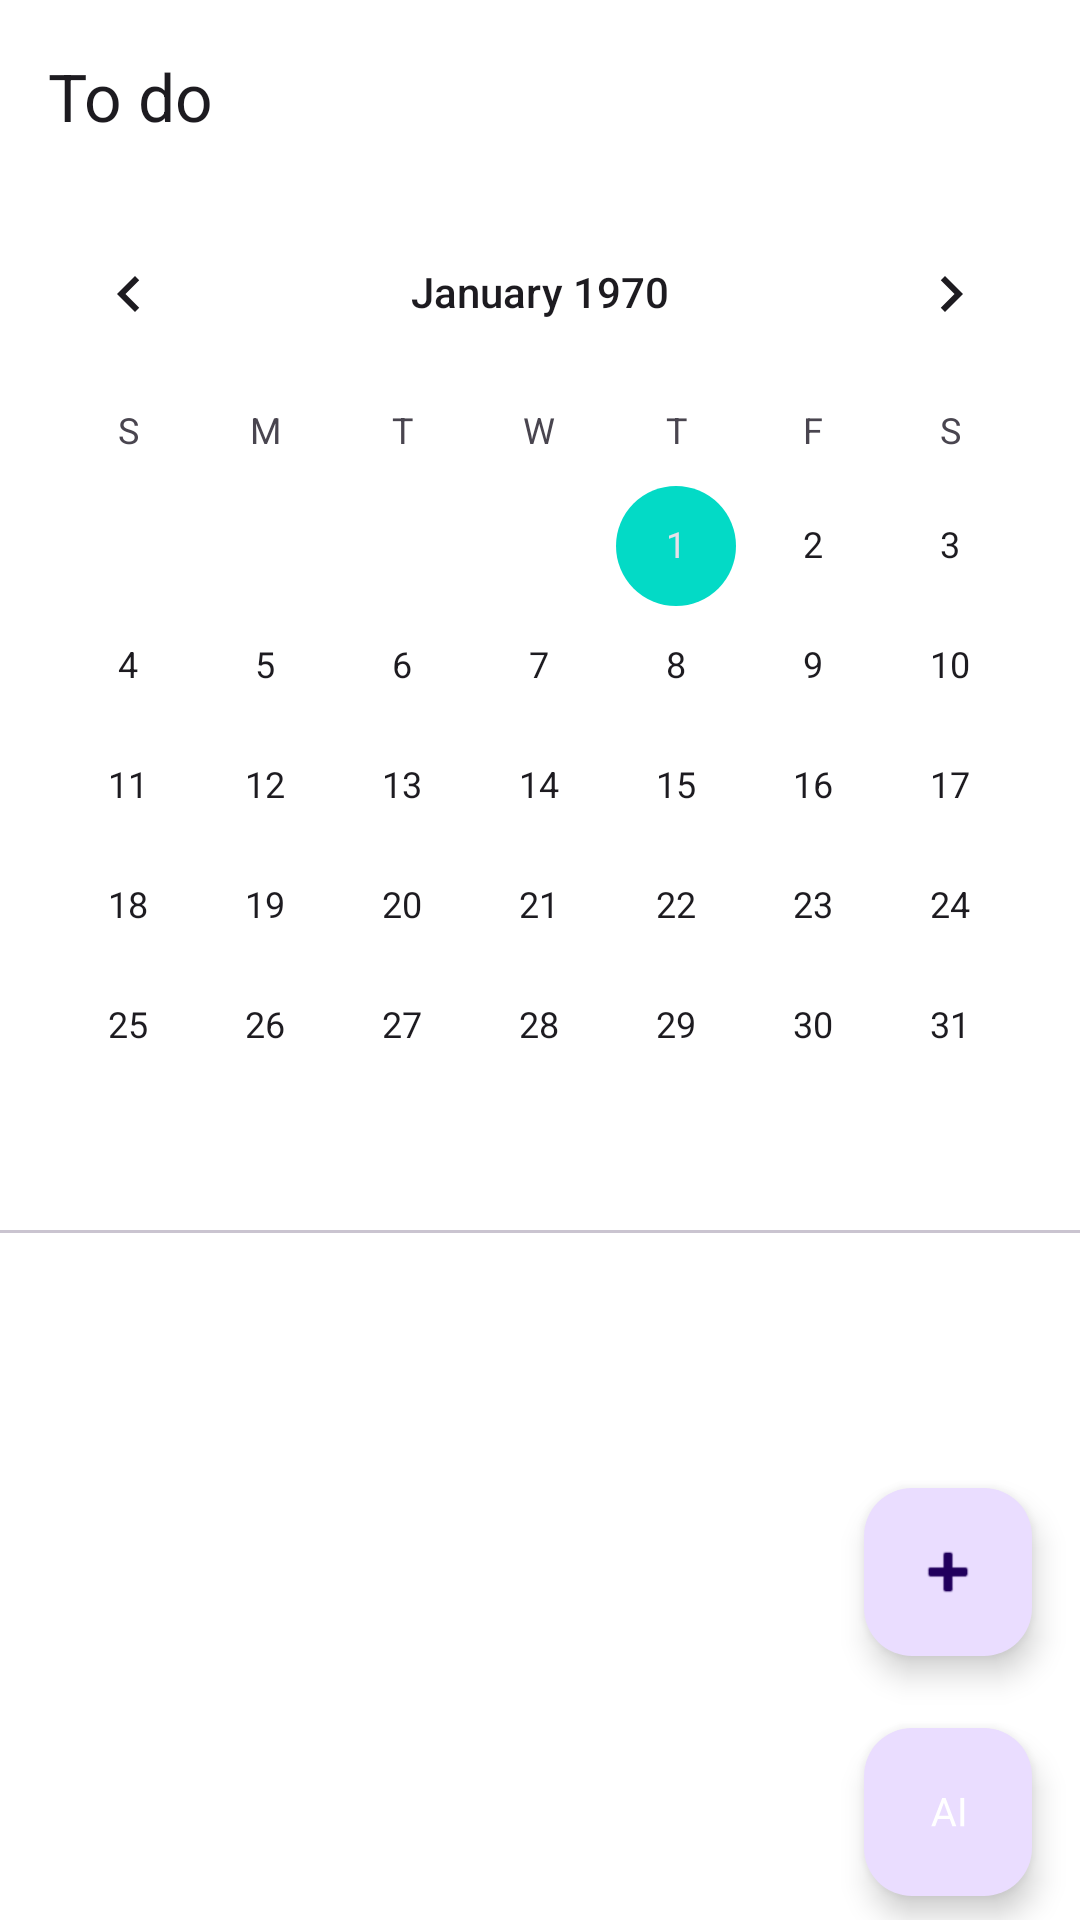

Here is an Android app screen rendered from its layout file. Give the layout XML and the strings, colors and styles it references.
<!-- AndroidManifest.xml: application theme Theme.ToDo -->
<!-- res/layout/activity_main.xml -->
<?xml version="1.0" encoding="utf-8"?>
<LinearLayout
    xmlns:android="http://schemas.android.com/apk/res/android"
    xmlns:app="http://schemas.android.com/apk/res-auto"
    xmlns:tools="http://schemas.android.com/tools"
    android:id="@+id/container"
    android:orientation="vertical"
    android:layout_width="match_parent"
    android:layout_height="match_parent"
    android:fitsSystemWindows="true"
    android:theme="@style/Theme.ToDo"
    tools:context=".MainActivity">

    <com.google.android.material.appbar.AppBarLayout
        android:layout_width="match_parent"
        android:layout_height="wrap_content">

        <com.google.android.material.appbar.MaterialToolbar
            android:id="@+id/topAppBar"
            android:layout_width="match_parent"
            android:layout_height="?attr/actionBarSize"
            app:title="@string/app_name" />

    </com.google.android.material.appbar.AppBarLayout>

    <CalendarView
        android:id="@+id/calendarView"
        android:layout_width="match_parent"
        android:layout_height="wrap_content"
        android:theme="@style/YourAppCalendarTheme"/>

    <com.google.android.material.divider.MaterialDivider
        android:layout_width="match_parent"
        android:layout_height="wrap_content"
        android:layout_marginTop="8dp"
        android:layout_marginBottom="8dp"/>

    <androidx.recyclerview.widget.RecyclerView
        android:id="@+id/tasksRecyclerView"
        android:layout_width="match_parent"
        android:layout_height="0dp"
        android:layout_weight="1"
        android:clipToPadding="false"
        android:paddingStart="8dp"
        android:paddingEnd="8dp"
        android:scrollbars="vertical" />

    <com.google.android.material.floatingactionbutton.FloatingActionButton
        android:id="@+id/addTaskFab"
        android:layout_width="wrap_content"
        android:layout_height="wrap_content"
        android:layout_gravity="end|bottom"
        android:layout_margin="16dp"
        android:contentDescription="@string/Add_button"
        app:srcCompat="@android:drawable/ic_input_add" />
    <com.google.android.material.floatingactionbutton.FloatingActionButton
        android:id="@+id/AIbutton"
        android:layout_width="wrap_content"
        android:layout_height="wrap_content"
        android:layout_gravity="end|bottom"
        android:layout_marginStart="16dp"
        android:layout_marginTop="8dp"
        android:layout_marginEnd="16dp"
        android:layout_marginBottom="8dp"
        android:contentDescription="@string/AI_button"
        app:srcCompat="@drawable/ai_logo_foreground"
        app:tint="@color/fab_icon_tint_on_secondary"
        app:fabSize="normal"/>
</LinearLayout>
<!-- resources referenced by this layout -->
<resources>
  <color name="fab_icon_tint_on_secondary">@color/md_theme_onSecondary</color>
  <!-- drawable ai_logo_foreground (drawable) -->
  <?xml version="1.0" encoding="utf-8"?>
  <vector xmlns:android="http://schemas.android.com/apk/res/android"
      android:width="108dp"
      android:height="108dp"
      android:viewportWidth="134"
      android:viewportHeight="189.91406">
    <group android:scaleX="0.5154901"
        android:scaleY="0.73058826"
        android:translateX="35.181572"
        android:translateY="22.37076">
      <group android:translateY="150.89062">
        <path android:pathData="M68.140625,-26.375L25.25,-26.375L15.546875,-0L1.40625,-0L41,-102.375L52.875,-102.375L91.828125,-0L77.703125,-0L68.140625,-26.375ZM29.53125,-37.96875L63.984375,-37.96875L47.109375,-84.59375L46.6875,-84.59375L29.53125,-37.96875Z"
            android:fillColor="#FF000000"/>
        <path android:pathData="M120.28125,0L106.359375,0L106.359375,-102.375L120.28125,-102.375L120.28125,0Z"
            android:fillColor="#FF000000"/>
      </group>
    </group>
  </vector>
  <string name="AI_button">Button to use Gemini</string>
  <string name="Add_button">Button to add new task</string>
  <string name="app_name">To do</string>
  <style name="Theme.ToDo" parent="Base.Theme.ToDo">
          <item name="android:background">@color/white</item>
      </style>
  <style name="YourAppCalendarTheme" parent="ThemeOverlay.Material3.MaterialCalendar">
          <item name="colorPrimary">@color/my_light_primary</item>
      </style>
  <color name="md_theme_onSecondary">#FFFFFF</color>
  <style name="Base.Theme.ToDo" parent="Theme.Material3.DayNight.NoActionBar">
          <item name="colorPrimary">@color/my_light_primary</item>
          <item name="colorPrimaryVariant">@color/my_light_primary_variant</item>
          <item name="colorOnPrimary">@color/white</item>
          <item name="colorSecondary">@color/my_light_secondary</item>
          <item name="colorSecondaryVariant">@color/my_light_secondary_variant</item>
          <item name="colorOnSecondary">@color/black</item>
          <item name="android:statusBarColor" tools:targetApi="l">?attr/colorPrimaryVariant</item>
      </style>
  <color name="white">#FFFFFFFF</color>
  <color name="my_light_primary">#6200EE</color>
  <color name="my_light_primary_variant">#3700B3</color>
  <color name="my_light_secondary">#03DAC6</color>
  <color name="my_light_secondary_variant">#018786</color>
  <color name="black">#FF000000</color>
</resources>
